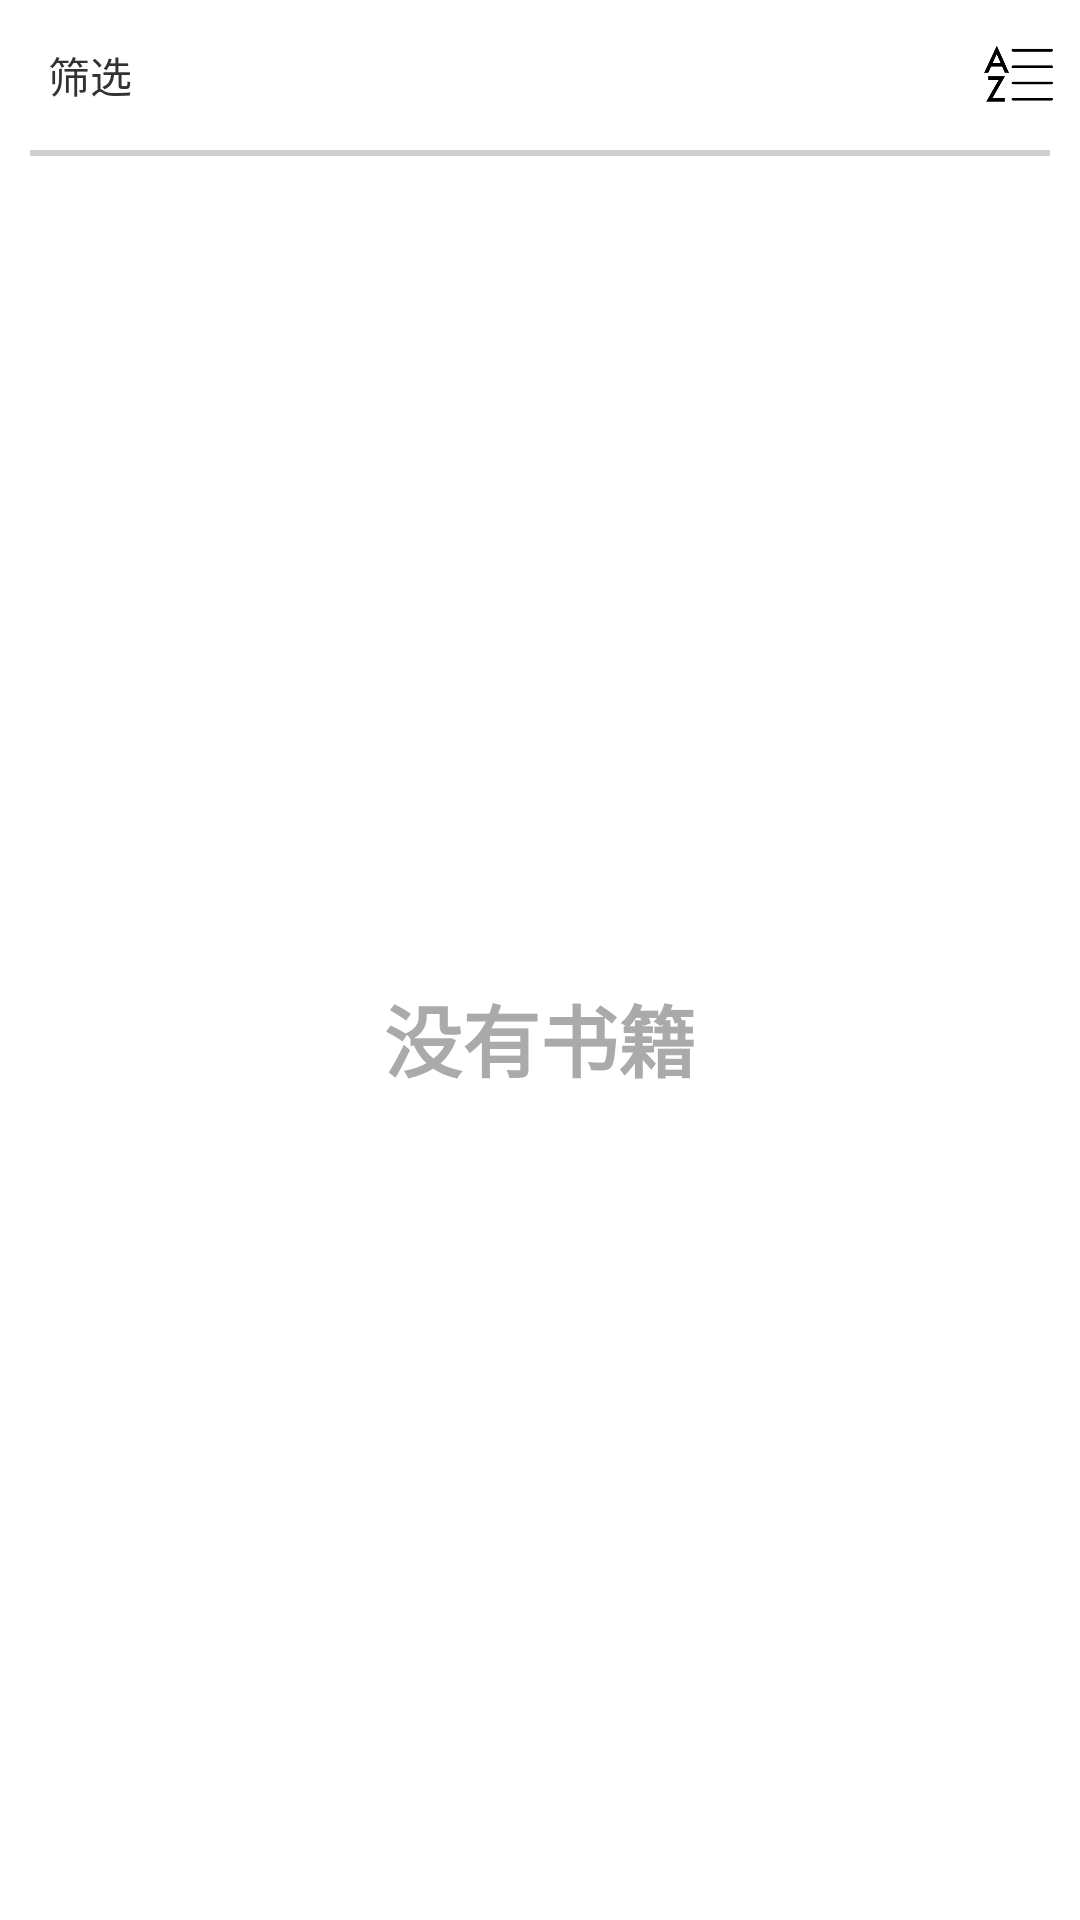

The Android layout XML behind this screen, and the referenced resources:
<!-- AndroidManifest.xml: application theme ThemeSplash -->
<!-- res/layout/fragment_scan.xml -->
<?xml version="1.0" encoding="utf-8"?>
<FrameLayout xmlns:android="http://schemas.android.com/apk/res/android"
    android:layout_width="match_parent"
    android:layout_height="match_parent"
    android:orientation="vertical">

    <LinearLayout
        android:layout_width="match_parent"
        android:layout_height="match_parent"
        android:background="@android:color/white"
        android:orientation="vertical">


        <RelativeLayout
            android:layout_width="match_parent"
            android:layout_height="40dp"
            android:layout_marginTop="5dp"
            android:orientation="horizontal">

            <TextView
                android:id="@+id/scan_filter"
                android:layout_width="40dp"
                android:layout_height="match_parent"
                android:layout_alignParentLeft="true"
                android:layout_alignParentTop="true"
                android:layout_marginLeft="10dp"
                android:gravity="center"
                android:text="筛选" />

            <RelativeLayout
                android:id="@+id/scan_sort"
                android:layout_width="40dp"
                android:layout_height="40dp"
                android:layout_alignParentRight="true"
                android:layout_alignParentTop="true">

                <ImageView
                    android:layout_width="25dp"
                    android:layout_height="25dp"
                    android:layout_centerInParent="true"
                    android:layout_marginRight="10dp"
                    android:src="@drawable/sort" />

            </RelativeLayout>

            <TextView
                android:id="@+id/scan_result_qidian"
                android:layout_width="wrap_content"
                android:layout_height="match_parent"
                android:layout_centerInParent="true"
                android:gravity="center_horizontal|bottom"
                android:visibility="gone"
                android:textSize="13sp" />
        </RelativeLayout>

        <View
            android:layout_width="match_parent"
            android:layout_height="2dp"
            android:layout_marginLeft="10dp"
            android:layout_marginRight="10dp"
            android:layout_marginTop="5dp"
            android:background="#CFCFCF" />

        <RelativeLayout
            android:layout_width="match_parent"
            android:layout_height="0dp"
            android:background="@android:color/white"
            android:layout_weight="1">

            <androidx.recyclerview.widget.RecyclerView
                android:layout_width="match_parent"
                android:layout_height="wrap_content"
                android:scrollbars="vertical"
                android:id="@+id/rcv_scan_all_books"
                android:visibility="gone"/>

            <TextView
                android:id="@+id/empty_view"
                android:layout_width="match_parent"
                android:layout_height="match_parent"
                android:text="没有书籍"
                android:textSize="26sp"
                android:textStyle="bold"
                android:textColor="@android:color/darker_gray"
                android:gravity="center"/>
        </RelativeLayout>
    </LinearLayout>

    <include
        android:id="@+id/layout_scan_filter"
        android:visibility="gone"
        layout="@layout/layout_scan_filter" />
</FrameLayout>
<!-- res/layout/layout_scan_filter.xml (included above) -->
<?xml version="1.0" encoding="utf-8"?>
<LinearLayout xmlns:android="http://schemas.android.com/apk/res/android"
    android:layout_width="match_parent"
    android:layout_height="match_parent"
    android:clickable="true"
    android:orientation="horizontal">

    <LinearLayout
        android:layout_width="0dp"
        android:layout_height="match_parent"
        android:layout_weight="7.9"
        android:background="@android:color/white"
        android:orientation="vertical">

        <androidx.recyclerview.widget.RecyclerView
            android:id="@+id/rcv_scan"
            android:layout_width="match_parent"
            android:layout_marginTop="10dp"
            android:layout_height="0dp"
            android:layout_weight="1"/>

        <Button
            android:id="@+id/scan_ok"
            android:layout_width="match_parent"
            android:layout_height="40dp"
            android:layout_marginLeft="15dp"
            android:layout_marginTop="15dp"
            android:layout_marginRight="15dp"
            android:background="@drawable/shape_scan_type_item_selected"
            android:layout_marginBottom="15dp"
            android:text="确定" />
    </LinearLayout>

    <View
        android:id="@+id/scan_filter_blank"
        android:layout_width="0dp"
        android:layout_height="match_parent"
        android:layout_weight="2.5"
        android:alpha="0.6"
        android:background="#DBDBDB" />
</LinearLayout>
<!-- resources referenced by this layout -->
<resources>
  <!-- drawable shape_scan_type_item_selected (drawable) -->
  <?xml version="1.0" encoding="utf-8"?>
  <shape xmlns:android="http://schemas.android.com/apk/res/android">
      <corners  android:radius="3dp"/>
      <stroke android:width="1dp" android:color="#5CACEE"/>
  </shape>
  <!-- drawable sort: png bitmap (drawable, 3209 bytes) -->
  <style name="ThemeSplash" parent="android:Theme.Light.NoTitleBar">
          <item name="android:windowBackground">@color/launch_background</item>
          <item name="android:windowNoTitle">true</item>
          <item name="android:windowFullscreen">true</item>
      </style>
  <color name="launch_background">#E0FFFF</color>
</resources>
